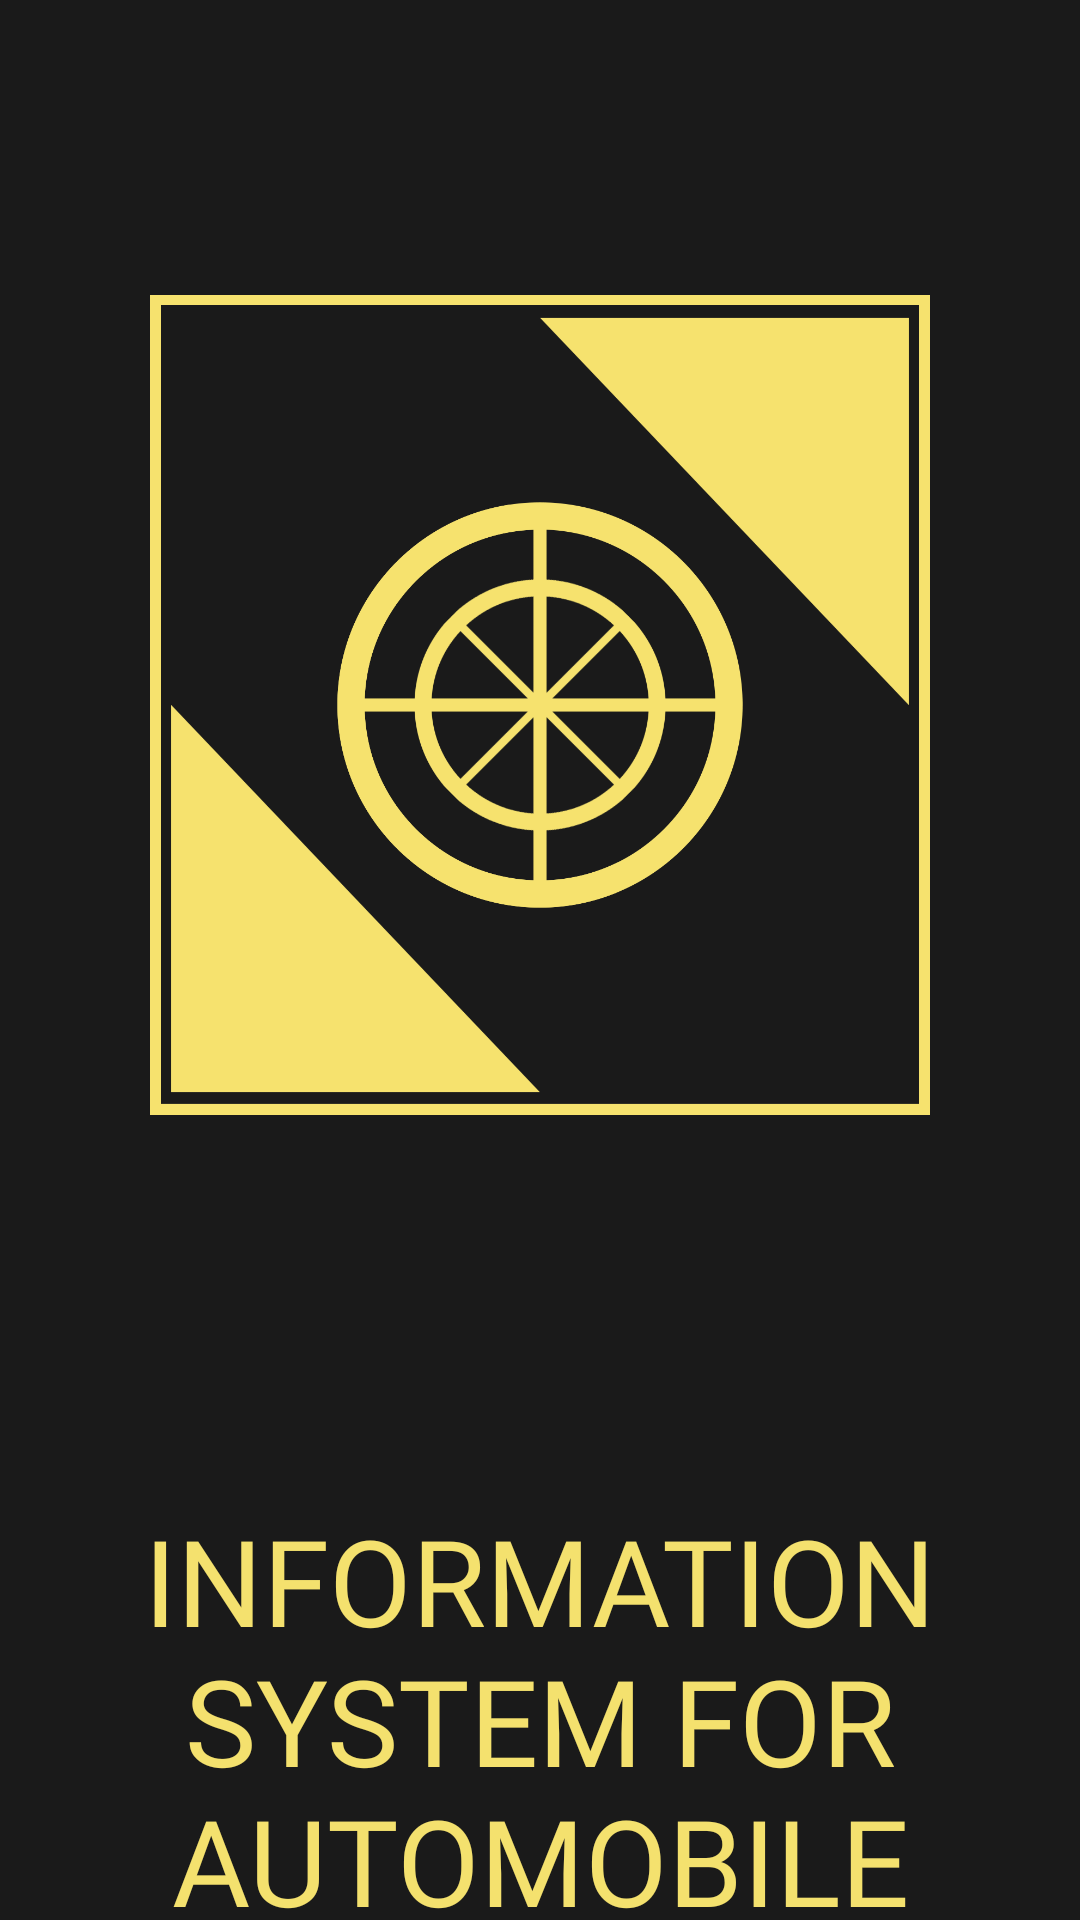

Android layout source for this screen:
<!-- AndroidManifest.xml: application theme Theme.DiplomaClient -->
<!-- res/layout/activity_main.xml -->
<?xml version="1.0" encoding="utf-8" ?>
<androidx.constraintlayout.widget.ConstraintLayout xmlns:android="http://schemas.android.com/apk/res/android"
    xmlns:app="http://schemas.android.com/apk/res-auto"
    xmlns:tools="http://schemas.android.com/tools"
    android:layout_width="match_parent"
    android:layout_height="match_parent"
    tools:context=".Main"
    android:background="#1a1a1a">

    <ImageView
        android:id="@+id/imageView"
        android:layout_width="0dp"
        android:layout_height="0dp"
        android:layout_marginStart="50dp"
        android:layout_marginTop="20dp"
        android:layout_marginEnd="50dp"
        android:layout_marginBottom="50dp"
        android:src="@drawable/logo"
        android:transitionName="transition_logo"
        app:layout_constraintBottom_toTopOf="@+id/textView4"
        app:layout_constraintEnd_toEndOf="parent"
        app:layout_constraintStart_toStartOf="parent"
        app:layout_constraintTop_toTopOf="parent" />

    <TextView
        android:id="@+id/textView4"
        android:layout_width="wrap_content"
        android:layout_height="wrap_content"
        android:layout_marginTop="500dp"
        android:fontFamily="@font/aleo"
        android:text="@string/app_name_caps"
        android:textAlignment="center"
        android:textColor="#F4E16E"
        android:textSize="40sp"
        android:transitionName="transition_big_text"
        app:layout_constraintStart_toStartOf="parent"
        app:layout_constraintTop_toTopOf="parent" />

</androidx.constraintlayout.widget.ConstraintLayout>
<!-- resources referenced by this layout -->
<resources>
  <!-- drawable logo: png bitmap (drawable, 59183 bytes) -->
  <string name="app_name_caps">INFORMATION SYSTEM FOR AUTOMOBILE TRACKING</string>
  <style name="Theme.DiplomaClient" parent="Theme.MaterialComponents.DayNight.NoActionBar">
          
          <item name="colorPrimary">@color/main_color</item>
          <item name="colorPrimaryVariant">@color/main_color_variant</item>
          <item name="colorOnPrimary">@color/black</item>
          
          
          <item name="android:statusBarColor">?attr/colorPrimaryVariant</item>
          
  
          <item name="android:windowBackground">@color/background_color</item>
          <item name="android:windowIsTranslucent">true</item>
          <item name="android:windowContentTransitions">true</item>
          <item name="android:textColorHint">@color/text_color</item>
      </style>
  <color name="main_color">#F4E16E</color>
  <color name="main_color_variant">#DCBB35</color>
  <color name="black">#FF000000</color>
  <color name="background_color">#1a1a1a</color>
  <color name="text_color">#D7D7D7</color>
</resources>
